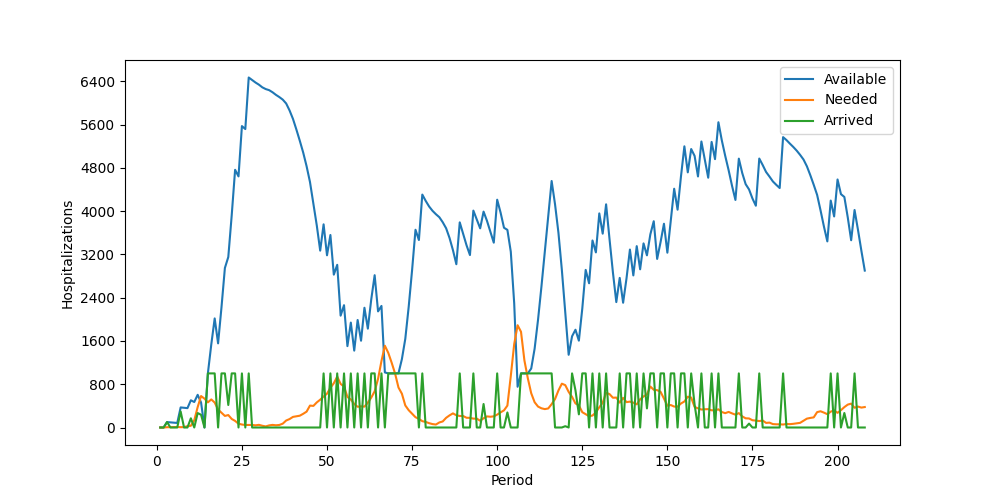

Source data for this figure (header and first rows):
Period, Inventory, Arrived, Available, Needed, Succeeded, Failed, Lost
1, 0, 0, 0, 0, 0, 0, 0
2, 0, 0, 0, 0, 0, 0, 0
3, 0, 100, 100, 5, 5, 0, 0
4, 95, 0, 95, 6, 6, 0, 0
5, 89, 0, 89, 5, 5, 0, 0
6, 84, 0, 84, 9, 9, 0, 0
7, 75, 296, 371, 6, 6, 0, 0
8, 365, 0, 365, 7, 7, 0, 0
9, 358, 0, 358, 25, 25, 0, 0
10, 333, 170, 503, 32, 32, 0, 0
11, 471, 0, 471, 134, 134, 0, 0
12, 337, 267, 604, 377, 377, 0, 0
13, 227, 235, 462, 581, 462, 119, 0
14, 0, 0, 0, 534, 0, 534, 0
15, 0, 1000, 1000, 465, 465, 0, 0
16, 535, 1000, 1535, 519, 519, 0, 0
17, 1016, 1000, 2016, 461, 461, 0, 0
18, 1555, 0, 1555, 332, 332, 0, 0
19, 1223, 1000, 2223, 274, 274, 0, 0
20, 1949, 1000, 2949, 214, 214, 0, 0
21, 2735, 416, 3151, 230, 230, 0, 0
22, 2921, 1000, 3921, 158, 158, 0, 0
23, 3763, 1000, 4763, 122, 122, 0, 0
24, 4641, 0, 4641, 70, 70, 0, 0
25, 4571, 1000, 5571, 55, 55, 0, 0
26, 5516, 0, 5516, 47, 47, 0, 0
27, 5469, 1000, 6469, 46, 46, 0, 0
28, 6423, 0, 6423, 47, 47, 0, 0
29, 6376, 0, 6376, 40, 40, 0, 0
30, 6336, 0, 6336, 49, 49, 0, 0
31, 6287, 0, 6287, 32, 32, 0, 0
32, 6255, 0, 6255, 20, 20, 0, 0
33, 6235, 0, 6235, 39, 39, 0, 0
34, 6196, 0, 6196, 48, 48, 0, 0
35, 6148, 0, 6148, 41, 41, 0, 0
36, 6107, 0, 6107, 47, 47, 0, 0
37, 6060, 0, 6060, 71, 71, 0, 0
38, 5989, 0, 5989, 129, 129, 0, 0
39, 5860, 0, 5860, 156, 156, 0, 0
40, 5704, 0, 5704, 196, 196, 0, 0
41, 5508, 0, 5508, 207, 207, 0, 0
42, 5301, 0, 5301, 218, 218, 0, 0
43, 5083, 0, 5083, 253, 253, 0, 0
44, 4830, 0, 4830, 293, 293, 0, 0
45, 4537, 0, 4537, 405, 405, 0, 0
46, 4132, 0, 4132, 399, 399, 0, 0
47, 3733, 0, 3733, 464, 464, 0, 0
48, 3269, 0, 3269, 514, 514, 0, 0
49, 2755, 1000, 3755, 572, 572, 0, 0
50, 3183, 0, 3183, 625, 625, 0, 0
51, 2558, 1000, 3558, 733, 733, 0, 0
52, 2825, 0, 2825, 818, 818, 0, 0
53, 2007, 1000, 3007, 940, 940, 0, 0
54, 2067, 0, 2067, 806, 806, 0, 0
55, 1261, 1000, 2261, 757, 757, 0, 0
56, 1504, 0, 1504, 565, 565, 0, 0
57, 939, 1000, 1939, 518, 518, 0, 0
58, 1421, 0, 1421, 434, 434, 0, 0
59, 987, 1000, 1987, 383, 383, 0, 0
60, 1604, 0, 1604, 391, 391, 0, 0
... 148 more rows
